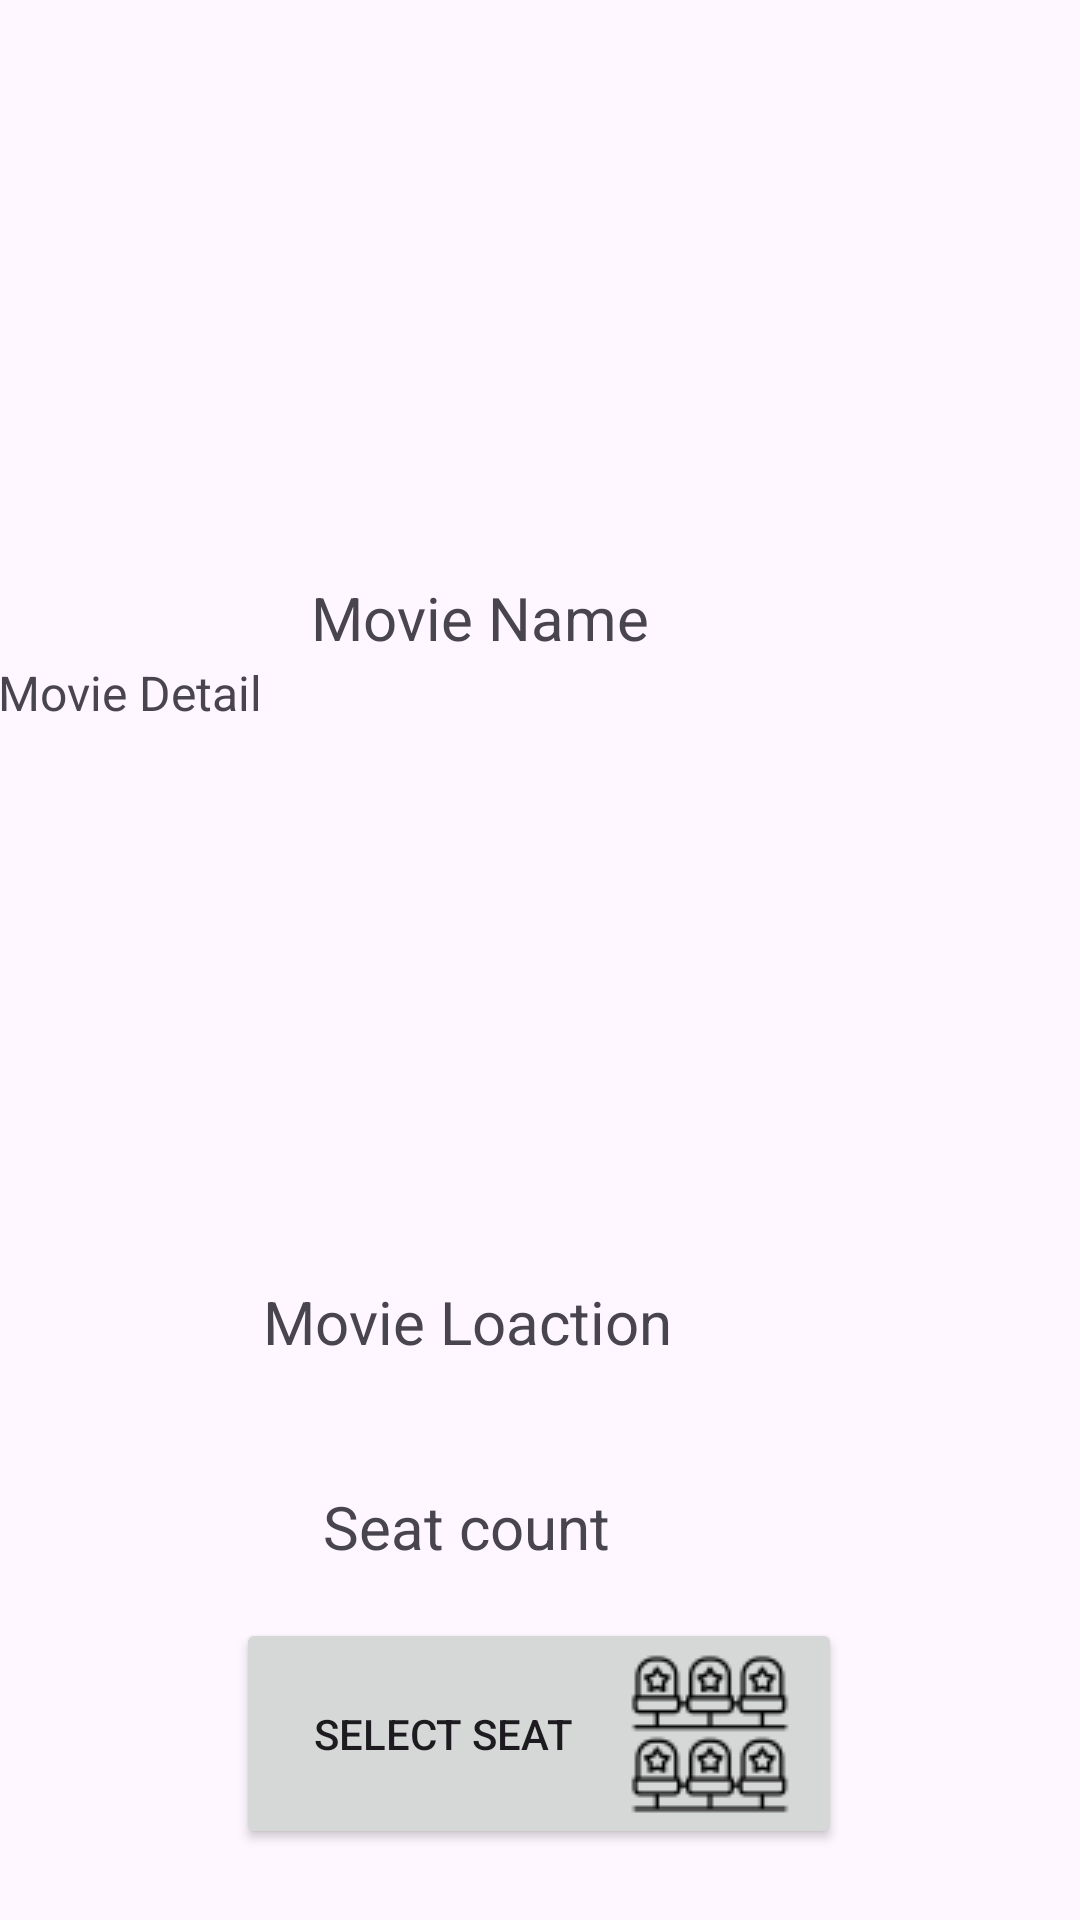

This screen was rendered from an Android layout file. Write that file and the resources it references.
<!-- AndroidManifest.xml: application theme Theme.MyMovieSeatBooking -->
<!-- res/layout/activity_product_view.xml -->
<?xml version="1.0" encoding="utf-8"?>
<androidx.constraintlayout.widget.ConstraintLayout xmlns:android="http://schemas.android.com/apk/res/android"
    xmlns:app="http://schemas.android.com/apk/res-auto"
    xmlns:tools="http://schemas.android.com/tools"
    android:id="@+id/main"
    android:layout_width="match_parent"
    android:layout_height="match_parent"
    tools:context=".ProductView">

    <ImageView
        android:id="@+id/imageView2"
        android:layout_width="415dp"
        android:layout_height="201dp"
        android:contentDescription="@string/todo"
        app:layout_constraintBottom_toBottomOf="parent"
        app:layout_constraintEnd_toEndOf="parent"
        app:layout_constraintStart_toStartOf="parent"
        app:layout_constraintTop_toTopOf="parent"
        app:layout_constraintVertical_bias="0.009"
        tools:ignore="ContentDescription,ImageContrastCheck,VisualLintBounds"
        tools:srcCompat="@tools:sample/avatars" />

    <TextView
        android:id="@+id/textView5"
        android:layout_width="401dp"
        android:layout_height="58dp"
        android:gravity="center"
        android:text="@string/movie_name"
        android:textSize="20sp"
        app:layout_constraintBottom_toBottomOf="parent"
        app:layout_constraintEnd_toEndOf="parent"
        app:layout_constraintHorizontal_bias="1.0"
        app:layout_constraintStart_toStartOf="parent"
        app:layout_constraintTop_toTopOf="parent"
        app:layout_constraintVertical_bias="0.304" />

    <TextView
        android:id="@+id/textView6"
        android:layout_width="361dp"
        android:layout_height="202dp"
        android:text="@string/movie_detail"
        android:textSize="16sp"
        app:layout_constraintBottom_toBottomOf="parent"
        app:layout_constraintEnd_toEndOf="parent"
        app:layout_constraintHorizontal_bias="1.0"
        app:layout_constraintStart_toStartOf="parent"
        app:layout_constraintTop_toTopOf="parent"
        app:layout_constraintVertical_bias="0.502" />

    <TextView
        android:id="@+id/textView7"
        android:layout_width="409dp"
        android:layout_height="76dp"
        android:gravity="center"
        android:text="@string/movie_loaction"
        android:textSize="20sp"
        app:layout_constraintBottom_toBottomOf="parent"
        app:layout_constraintEnd_toEndOf="parent"
        app:layout_constraintHorizontal_bias="1.0"
        app:layout_constraintStart_toStartOf="parent"
        app:layout_constraintTop_toTopOf="parent"
        app:layout_constraintVertical_bias="0.714" />

    <Button
        android:id="@+id/SelectSeat"
        android:layout_width="202dp"
        android:layout_height="77dp"
        android:drawableRight="@drawable/seating_select"
        android:text="@string/select_seat"
        app:layout_constraintBottom_toBottomOf="parent"
        app:layout_constraintEnd_toEndOf="parent"
        app:layout_constraintHorizontal_bias="0.497"
        app:layout_constraintStart_toStartOf="parent"
        app:layout_constraintTop_toTopOf="parent"
        app:layout_constraintVertical_bias="0.958" />

    <TextView
        android:id="@+id/textView8"
        android:layout_width="410dp"
        android:layout_height="83dp"
        android:gravity="center"
        android:text="@string/seat_count"
        android:textSize="20sp"
        app:layout_constraintBottom_toBottomOf="parent"
        app:layout_constraintEnd_toEndOf="parent"
        app:layout_constraintHorizontal_bias="1.0"
        app:layout_constraintStart_toStartOf="parent"
        app:layout_constraintTop_toTopOf="parent"
        app:layout_constraintVertical_bias="0.839" />
</androidx.constraintlayout.widget.ConstraintLayout>
<!-- resources referenced by this layout -->
<resources>
  <!-- drawable seating_select: png bitmap (drawable, 2350 bytes) -->
  <string name="movie_detail">Movie Detail</string>
  <string name="movie_loaction">Movie Loaction</string>
  <string name="movie_name">Movie Name</string>
  <string name="seat_count">Seat count</string>
  <string name="select_seat">Select seat</string>
  <string name="todo">TODO</string>
  <style name="Theme.MyMovieSeatBooking" parent="Base.Theme.MyMovieSeatBooking" />
  <style name="Base.Theme.MyMovieSeatBooking" parent="Theme.Material3.DayNight.NoActionBar">
          
          
      </style>
</resources>
